Photos from the image-classification dataset "dataset" in the GitHub repository burger1473/Ejercicios2022_VisionArtificial. Its 2 classes are: manzana, naranja.

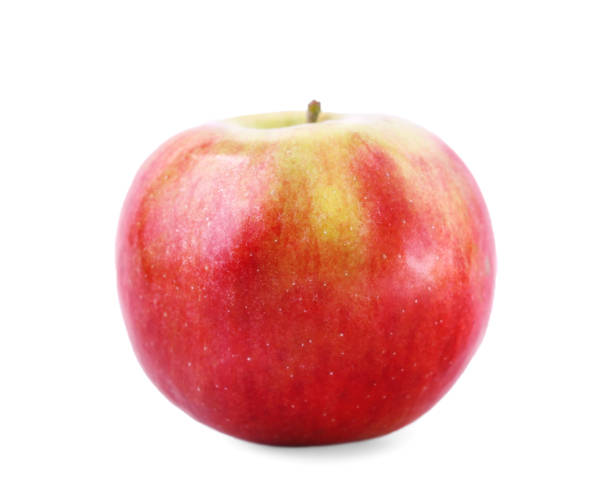
Label: manzana

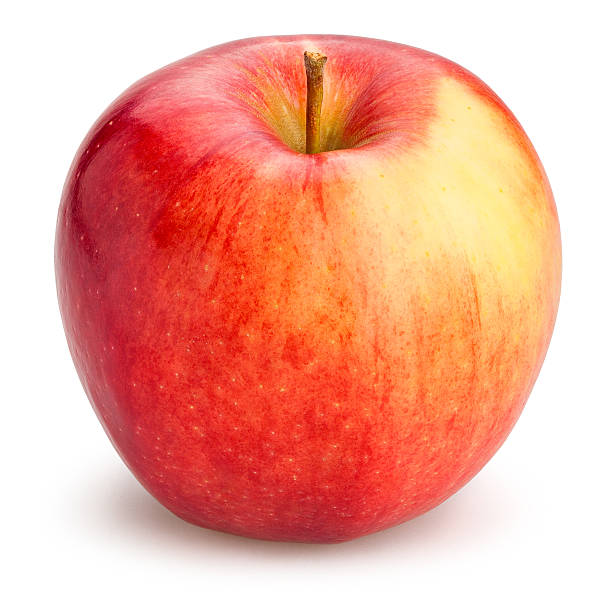
Label: manzana

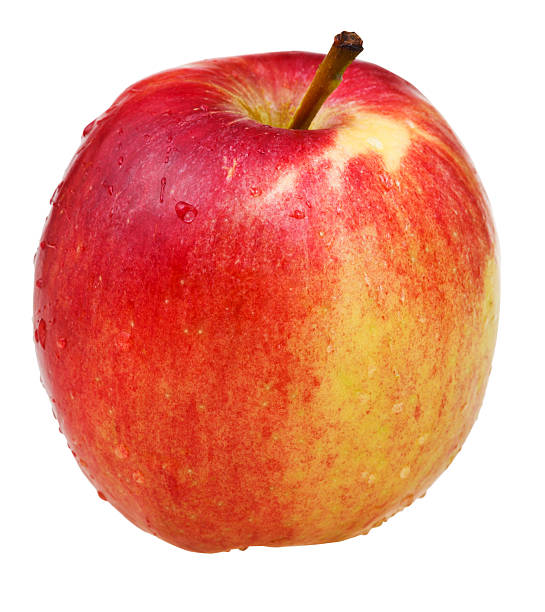
Label: manzana

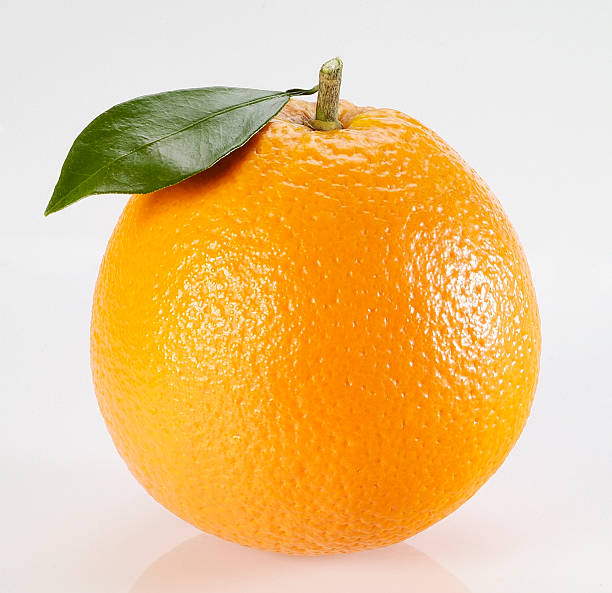
Label: naranja

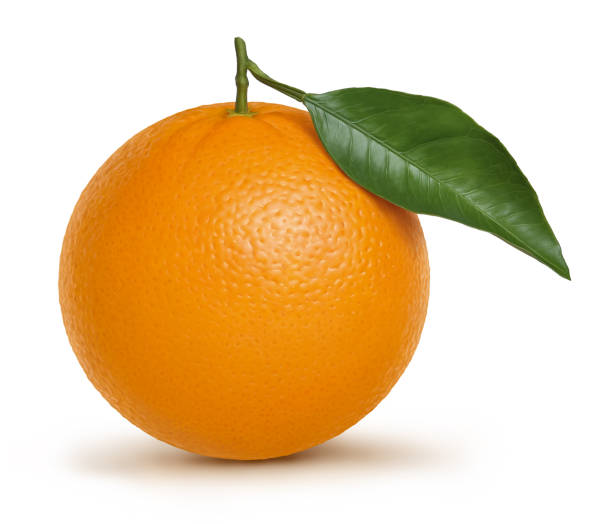
Label: naranja

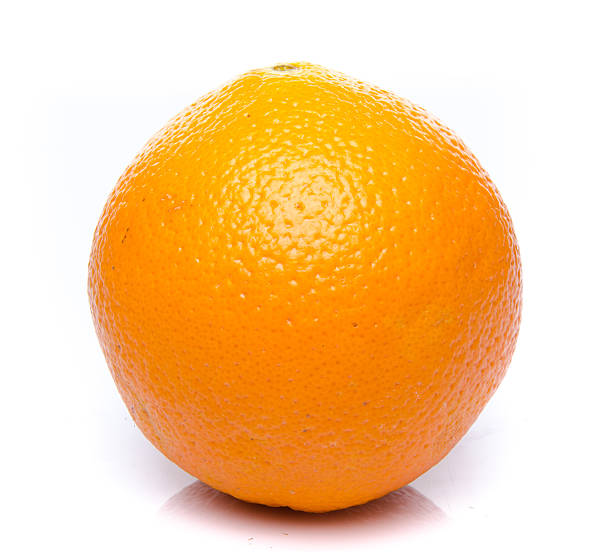
Label: naranja
